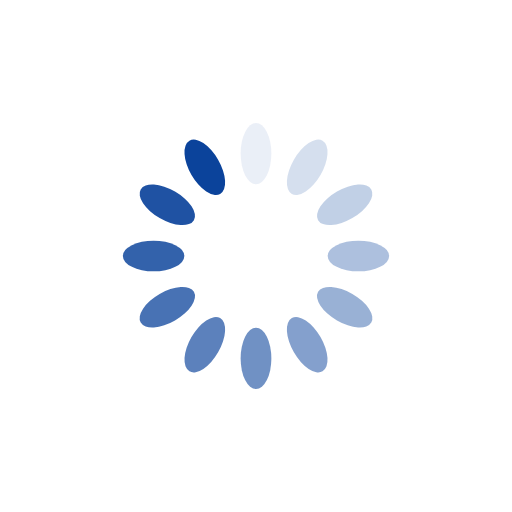
t = 0.00 s
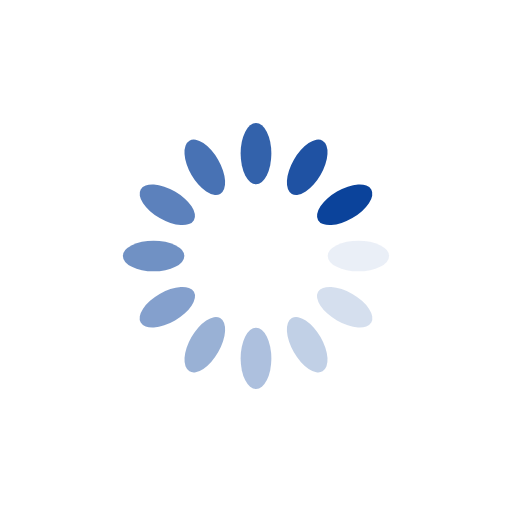
t = 0.25 s
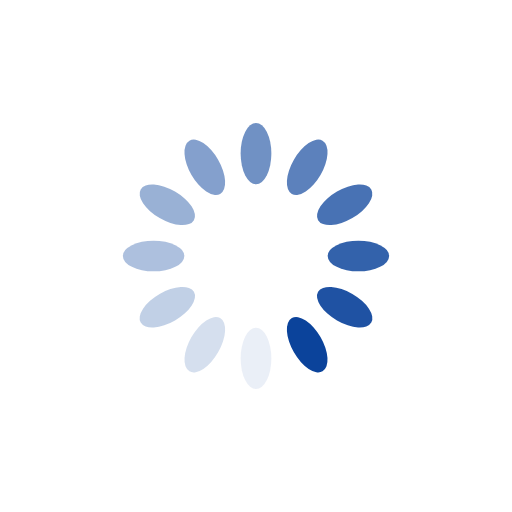
t = 0.50 s
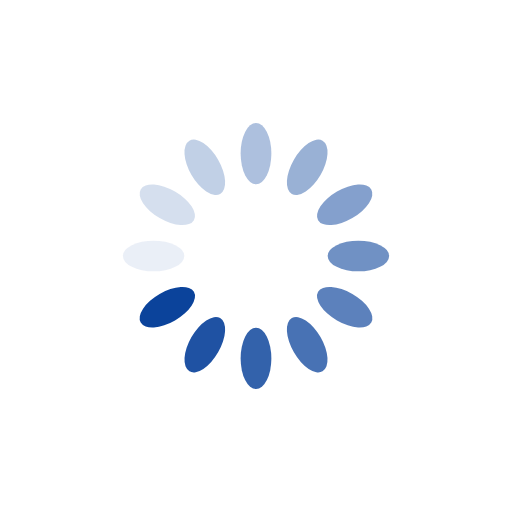
t = 0.75 s

The animated SVG that drew these frames (rendered in a browser with its animation timeline set to each time). Animation: 12 SMIL elements (animate=12); one cycle of 1.00 s, repeats indefinitely.

<svg xmlns="http://www.w3.org/2000/svg" xmlns:xlink="http://www.w3.org/1999/xlink" style="margin: auto; background: rgb(255, 255, 255); display: block; shape-rendering: auto;" width="200px" height="200px" viewBox="0 0 100 100" preserveAspectRatio="xMidYMid">
    <g transform="rotate(0 50 50)">
        <rect x="47" y="24" rx="3" ry="6" width="6" height="12" fill="#0b439b">
            <animate attributeName="opacity" values="1;0" keyTimes="0;1" dur="1s" begin="-0.9166666666666666s" repeatCount="indefinite"></animate>
        </rect>
    </g><g transform="rotate(30 50 50)">
    <rect x="47" y="24" rx="3" ry="6" width="6" height="12" fill="#0b439b">
        <animate attributeName="opacity" values="1;0" keyTimes="0;1" dur="1s" begin="-0.8333333333333334s" repeatCount="indefinite"></animate>
    </rect>
</g><g transform="rotate(60 50 50)">
    <rect x="47" y="24" rx="3" ry="6" width="6" height="12" fill="#0b439b">
        <animate attributeName="opacity" values="1;0" keyTimes="0;1" dur="1s" begin="-0.75s" repeatCount="indefinite"></animate>
    </rect>
</g><g transform="rotate(90 50 50)">
    <rect x="47" y="24" rx="3" ry="6" width="6" height="12" fill="#0b439b">
        <animate attributeName="opacity" values="1;0" keyTimes="0;1" dur="1s" begin="-0.6666666666666666s" repeatCount="indefinite"></animate>
    </rect>
</g><g transform="rotate(120 50 50)">
    <rect x="47" y="24" rx="3" ry="6" width="6" height="12" fill="#0b439b">
        <animate attributeName="opacity" values="1;0" keyTimes="0;1" dur="1s" begin="-0.5833333333333334s" repeatCount="indefinite"></animate>
    </rect>
</g><g transform="rotate(150 50 50)">
    <rect x="47" y="24" rx="3" ry="6" width="6" height="12" fill="#0b439b">
        <animate attributeName="opacity" values="1;0" keyTimes="0;1" dur="1s" begin="-0.5s" repeatCount="indefinite"></animate>
    </rect>
</g><g transform="rotate(180 50 50)">
    <rect x="47" y="24" rx="3" ry="6" width="6" height="12" fill="#0b439b">
        <animate attributeName="opacity" values="1;0" keyTimes="0;1" dur="1s" begin="-0.4166666666666667s" repeatCount="indefinite"></animate>
    </rect>
</g><g transform="rotate(210 50 50)">
    <rect x="47" y="24" rx="3" ry="6" width="6" height="12" fill="#0b439b">
        <animate attributeName="opacity" values="1;0" keyTimes="0;1" dur="1s" begin="-0.3333333333333333s" repeatCount="indefinite"></animate>
    </rect>
</g><g transform="rotate(240 50 50)">
    <rect x="47" y="24" rx="3" ry="6" width="6" height="12" fill="#0b439b">
        <animate attributeName="opacity" values="1;0" keyTimes="0;1" dur="1s" begin="-0.25s" repeatCount="indefinite"></animate>
    </rect>
</g><g transform="rotate(270 50 50)">
    <rect x="47" y="24" rx="3" ry="6" width="6" height="12" fill="#0b439b">
        <animate attributeName="opacity" values="1;0" keyTimes="0;1" dur="1s" begin="-0.16666666666666666s" repeatCount="indefinite"></animate>
    </rect>
</g><g transform="rotate(300 50 50)">
    <rect x="47" y="24" rx="3" ry="6" width="6" height="12" fill="#0b439b">
        <animate attributeName="opacity" values="1;0" keyTimes="0;1" dur="1s" begin="-0.08333333333333333s" repeatCount="indefinite"></animate>
    </rect>
</g><g transform="rotate(330 50 50)">
    <rect x="47" y="24" rx="3" ry="6" width="6" height="12" fill="#0b439b">
        <animate attributeName="opacity" values="1;0" keyTimes="0;1" dur="1s" begin="0s" repeatCount="indefinite"></animate>
    </rect>
</g>
</svg>
